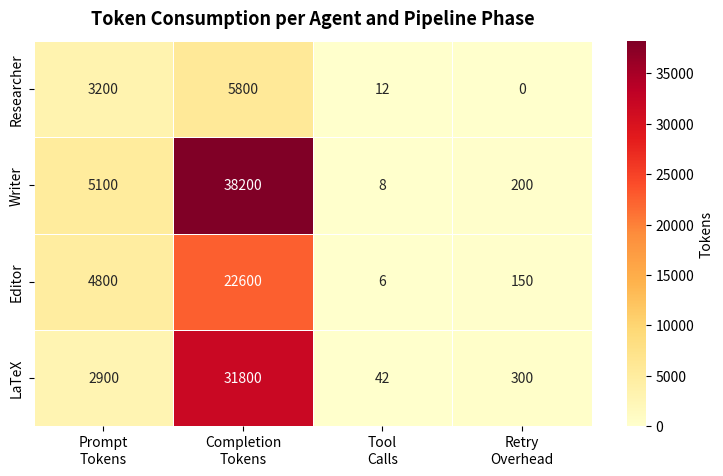
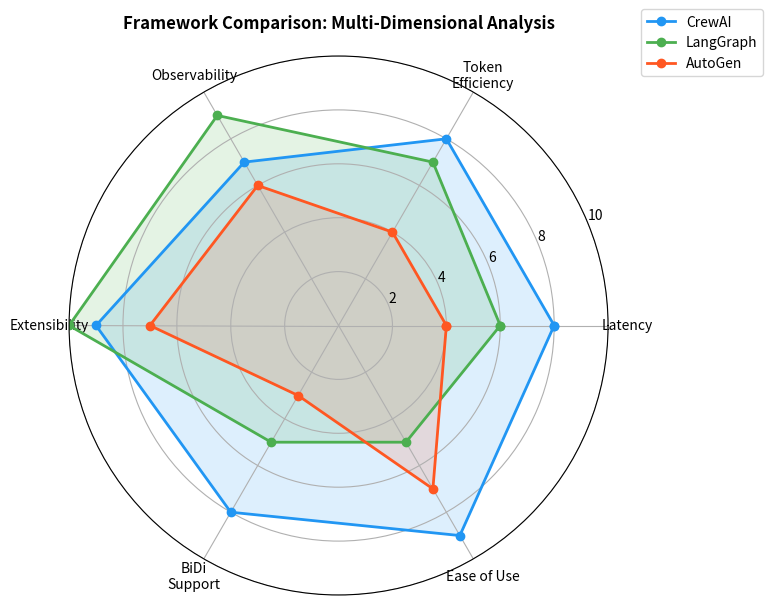
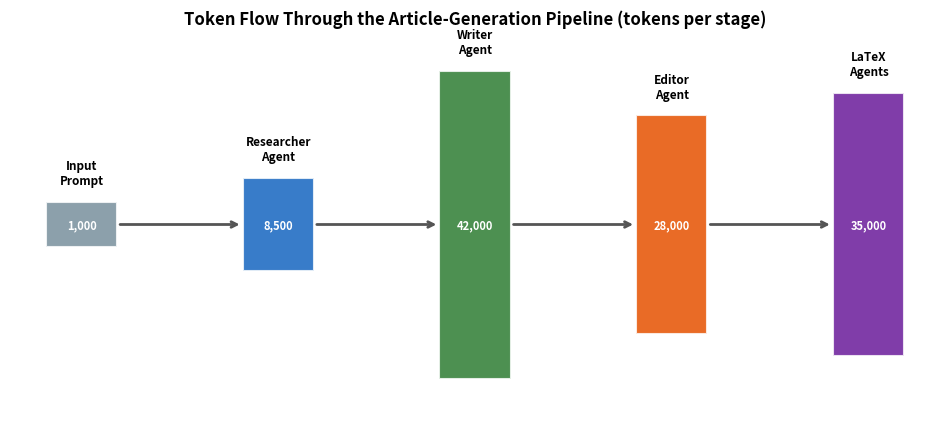
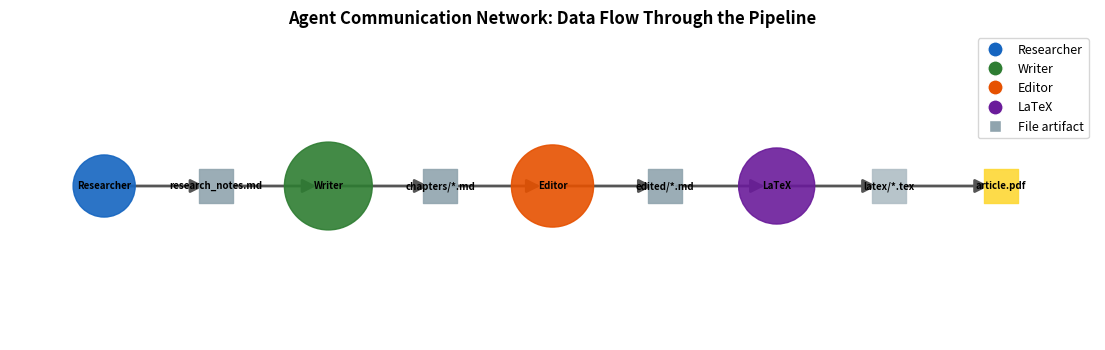

Recreate these plots in Python, in order.
#!/usr/bin/env python3
"""Generate publication-quality figures for the LaTeX article."""
from __future__ import annotations

import math
from pathlib import Path

import matplotlib

matplotlib.use("Agg")
import matplotlib.pyplot as plt  # noqa: E402
import numpy as np  # noqa: E402

FIGURES_DIR = Path("latex/figures")


def generate_heatmap() -> str:
    import seaborn as sns
    data = np.array([
        [3_200, 5_800, 12, 0],
        [5_100, 38_200, 8, 200],
        [4_800, 22_600, 6, 150],
        [2_900, 31_800, 42, 300],
    ])
    labels_y = ["Researcher", "Writer", "Editor", "LaTeX"]
    labels_x = ["Prompt\nTokens", "Completion\nTokens", "Tool\nCalls", "Retry\nOverhead"]
    fig, ax = plt.subplots(figsize=(9, 5))
    sns.heatmap(data, annot=True, fmt="d", cmap="YlOrRd", xticklabels=labels_x,
                yticklabels=labels_y, ax=ax, linewidths=0.5, cbar_kws={"label": "Tokens"})
    ax.set_title("Token Consumption per Agent and Pipeline Phase",
                 fontsize=13, fontweight="bold", pad=12)
    out = FIGURES_DIR / "token_heatmap.png"
    fig.savefig(out, dpi=150, bbox_inches="tight")
    plt.close(fig)
    return str(out)


def generate_radar() -> str:
    cats = ["Latency", "Token\nEfficiency", "Observability",
            "Extensibility", "BiDi\nSupport", "Ease of Use"]
    n_cats = len(cats)
    angles = [n / n_cats * 2 * math.pi for n in range(n_cats)] + [0]
    scores = {
        "CrewAI": [8, 8, 7, 9, 8, 9],
        "LangGraph": [6, 7, 9, 10, 5, 5],
        "AutoGen": [4, 4, 6, 7, 3, 7],
    }
    colors = {"CrewAI": "#2196F3", "LangGraph": "#4CAF50", "AutoGen": "#FF5722"}
    fig, ax = plt.subplots(figsize=(7, 7), subplot_kw={"polar": True})
    for name, vals in scores.items():
        v = vals + vals[:1]
        ax.plot(angles, v, "o-", linewidth=2, color=colors[name], label=name)
        ax.fill(angles, v, alpha=0.15, color=colors[name])
    ax.set_xticks(angles[:-1])
    ax.set_xticklabels(cats, fontsize=10)
    ax.set_ylim(0, 10)
    ax.set_yticks([2, 4, 6, 8, 10])
    ax.legend(loc="upper right", bbox_to_anchor=(1.3, 1.1))
    ax.set_title("Framework Comparison: Multi-Dimensional Analysis",
                 fontsize=12, fontweight="bold", pad=20)
    out = FIGURES_DIR / "framework_radar.png"
    fig.savefig(out, dpi=150, bbox_inches="tight")
    plt.close(fig)
    return str(out)


def generate_sankey() -> str:
    stages = [
        ("Input\nPrompt", 1_000, "#78909C"),
        ("Researcher\nAgent", 8_500, "#1565C0"),
        ("Writer\nAgent", 42_000, "#2E7D32"),
        ("Editor\nAgent", 28_000, "#E65100"),
        ("LaTeX\nAgents", 35_000, "#6A1B9A"),
    ]
    max_tok = max(s[1] for s in stages)
    xs = [i * 2.2 for i in range(len(stages))]
    fig, ax = plt.subplots(figsize=(12, 5))
    ax.set_xlim(-0.8, xs[-1] + 0.8)
    ax.set_ylim(0, 4)
    ax.axis("off")
    for x, (label, tokens, color) in zip(xs, stages, strict=True):
        h = 0.4 + 2.8 * (tokens / max_tok)
        y = 2 - h / 2
        ax.add_patch(plt.Rectangle((x - 0.4, y), 0.8, h, facecolor=color,
                     alpha=0.85, edgecolor="white", linewidth=1.5))
        ax.text(x, y + h + 0.15, label, ha="center", va="bottom",
                fontsize=8.5, fontweight="bold")
        ax.text(x, y + h / 2, f"{tokens:,}", ha="center", va="center",
                fontsize=8, color="white", fontweight="bold")
    for i in range(len(stages) - 1):
        ax.annotate("", xy=(xs[i + 1] - 0.4, 2), xytext=(xs[i] + 0.4, 2),
                    arrowprops={"arrowstyle": "->", "color": "#555", "lw": 2})
    ax.set_title("Token Flow Through the Article-Generation Pipeline (tokens per stage)",
                 fontsize=12, fontweight="bold")
    out = FIGURES_DIR / "token_sankey.png"
    fig.savefig(out, dpi=150, bbox_inches="tight")
    plt.close(fig)
    return str(out)


def generate_network() -> str:
    import networkx as nx
    from matplotlib.lines import Line2D
    graph = nx.DiGraph()
    agent_cfg: dict[str, tuple[int, str]] = {
        "Researcher": (2000, "#1565C0"), "Writer": (4000, "#2E7D32"),
        "Editor": (3500, "#E65100"), "LaTeX": (3000, "#6A1B9A"),
    }
    artifact_cfg: dict[str, str] = {
        "research_notes.md": "#90A4AE", "chapters/*.md": "#90A4AE",
        "edited/*.md": "#90A4AE", "latex/*.tex": "#B0BEC5", "article.pdf": "#FDD835",
    }
    order = ["Researcher", "research_notes.md", "Writer", "chapters/*.md",
             "Editor", "edited/*.md", "LaTeX", "latex/*.tex", "article.pdf"]
    for n in order:
        graph.add_node(n)
    graph.add_edges_from([(order[i], order[i + 1]) for i in range(len(order) - 1)])
    pos = {n: (i, 0) for i, n in enumerate(order)}
    fig, ax = plt.subplots(figsize=(14, 4))
    nx.draw_networkx_nodes(graph, pos, nodelist=list(agent_cfg),
                           node_size=[agent_cfg[n][0] for n in agent_cfg],
                           node_color=[agent_cfg[n][1] for n in agent_cfg], alpha=0.9, ax=ax)
    nx.draw_networkx_nodes(graph, pos, nodelist=list(artifact_cfg), node_size=600,
                           node_color=[artifact_cfg[n] for n in artifact_cfg],
                           node_shape="s", alpha=0.9, ax=ax)
    nx.draw_networkx_edges(graph, pos, ax=ax, arrows=True, arrowsize=20,
                           edge_color="#555", width=2)
    nx.draw_networkx_labels(graph, pos, ax=ax, font_size=7, font_weight="bold")
    legend = [Line2D([0], [0], marker="o", color="w", markerfacecolor=c, markersize=11,
                     label=n) for n, (_, c) in agent_cfg.items()]
    legend.append(Line2D([0], [0], marker="s", color="w", markerfacecolor="#90A4AE",
                         markersize=9, label="File artifact"))
    ax.legend(handles=legend, loc="upper right", fontsize=9)
    ax.set_title("Agent Communication Network: Data Flow Through the Pipeline",
                 fontsize=12, fontweight="bold")
    ax.axis("off")
    out = FIGURES_DIR / "agent_network.png"
    fig.savefig(out, dpi=150, bbox_inches="tight")
    plt.close(fig)
    return str(out)


def main() -> None:
    FIGURES_DIR.mkdir(parents=True, exist_ok=True)
    for fn in [generate_heatmap, generate_radar, generate_sankey, generate_network]:
        print(f"Generated: {fn()}")


if __name__ == "__main__":
    main()
